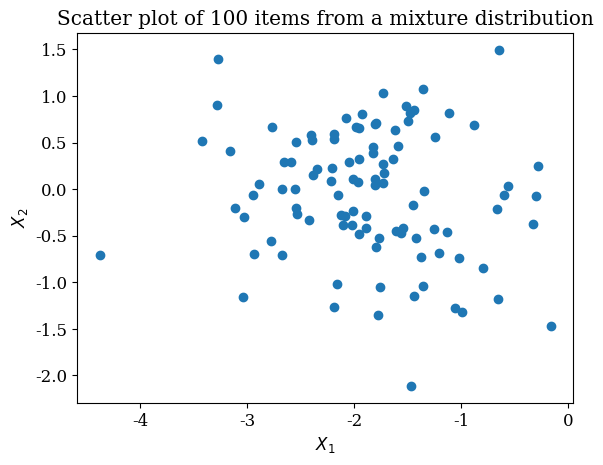

The matplotlib source for this figure: (Note: this script raises an exception after producing the figure.)
import numpy as np
import matplotlib.pyplot as plt

# Question 7b
#Make a scatter plot by drawing 100 items from a mixture distribution  $0.3 N\left((5, 0)^{T}, \begin{pmatrix} 1 & 0.25 \\ 0.25 & 1\\ \end{pmatrix}\right) +0.7 N\left((-5, 0)^{T}, \begin{pmatrix} 1 & -0.25 \\ -0.25 & 1\\ \end{pmatrix}\right)$.

# Set good fonts for plot
plt.rc('font', family='serif')
# Set font size for title, labes and ticks

plt.rcParams.update({'font.size': 12})   

# Draw from the comined distribution
#Combined covariance matrix
cov = 0.3**2 * np.array([[1,0.25],[0.25,1]]) + 0.7**2 * np.array([[1,-0.25],[-0.25,1]])
# Combined mean
mean = 0.3 * np.array([5,0]) + 0.7 * np.array([-5,0])
X = np.random.multivariate_normal(mean=mean, cov = cov, size = 100)

# Plot the scatter plot
plt.scatter(X[:,0], X[:,1])

# Add X_1 and X_2 labels in the plot with latex font
plt.xlabel(r'$X_1$')
plt.ylabel(r'$X_2$')

# ADD a title
plt.title("Scatter plot of 100 items from a mixture distribution")

#asve the plot
plt.savefig("./images/7_b.png")